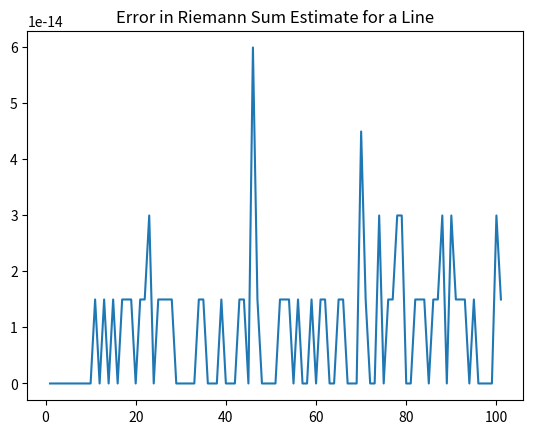
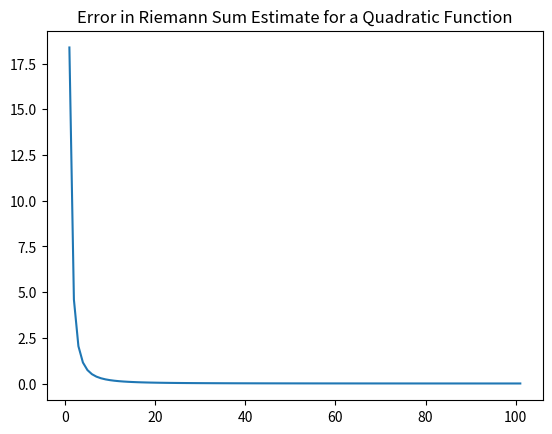
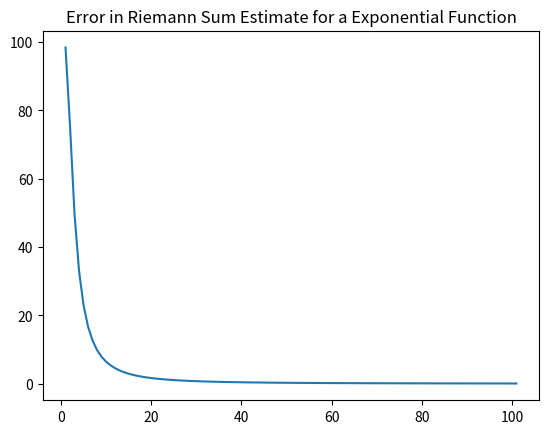

Write Python code to recreate these figures, in order.
#Collaborative Assignment 2
# [redacted]

import numpy as np
import math as ma
import matplotlib as mpl
import matplotlib.pyplot as plot

def line_area(intervals,x1,x2):
  m=3
  b=2
  area  = 0
  base = (x2-x1)/intervals
  for i in range(1,intervals+1):
    x = base*(i-.5)
    height = m*x+ b 
    area  = height*base + area
  integral = .5*m*(x2**2-x1**2)+b*(x2-x1)
  return area, integral

def parabola_area(intervals, x1, x2):
  a = 1
  b=2
  c=-2
  area = 0
  base = (x2-x1)/intervals
  for i in range(1,intervals+1):
    x = base*(i-.5)
    height = a*(x**2) + b*x + c
    area  = height*base + area
  integral = (a/3.0)*(x2**3-x1**3) + (b/2.0)*(x2**2-x1**2) + c*(x2-x1)
  return area, integral 

def exp_area(intervals,x1,x2):
	a = 1	
	m = 3
	b = 2
	c=3
	area = 0
	base = (x2-x1)/intervals
	for i in range(1,intervals+1):
	  x=base*(i-.5)
	  height = (a*x + b)*(ma.exp(-c*x))
	  area  = height*base + area
	integral = -ma.exp(-c*x2)*(a+b*c+a*c*x2)/c**2+ma.exp(-c*x1)*(a+b*c+a*c*x1)/c**2
	return area, integral


#intervals = int(input("Enter the number of rectangles to use:"))

x1=0
x2=5
i=1
rectangle_line_area, integral_line = line_area(i,x1,x2)
rectangle_parabola_area, integral_parabola = parabola_area(i,x1,x2)
rectangle_exp_area, integral_exp = exp_area(i,x1,x2)
line_difference = ma.fabs((rectangle_line_area-integral_line)/integral_line)*100
parabola_difference = ma.fabs((rectangle_parabola_area-integral_parabola)/integral_parabola)*100
exp_difference = ma.fabs((rectangle_exp_area-integral_exp)/integral_exp)*100

n=np.array([i])
line_error = np.array([line_difference])
parabola_error = np.array([parabola_difference])
exp_error = np.array([exp_difference])


while i <= 100:
  i += 1
  rectangle_line_area, integral_line = line_area(i,x1,x2)
  rectangle_parabola_area, integral_parabola = parabola_area(i,x1,x2)
  rectangle_exp_area, integral_exp = exp_area(i,x1,x2)
  line_difference = ma.fabs((rectangle_line_area-integral_line)/integral_line)*100
  parabola_difference = ma.fabs((rectangle_parabola_area-integral_parabola)/integral_parabola)*100
  exp_difference = ma.fabs((rectangle_exp_area-integral_exp)/integral_exp)*100
  n = np.append(n,i) 
  line_error = np.append(line_error,line_difference)
  parabola_error = np.append(parabola_error,parabola_difference)
  exp_error = np.append(exp_error,exp_difference)
  
#Plot the Error in the estimate as a function of each type of function
  
plot.figure()
plot.title("Error in Riemann Sum Estimate for a Line")
plot.plot(n,line_error)
plot.show()

plot.figure()   
plot.title("Error in Riemann Sum Estimate for a Quadratic Function")
plot.plot(n,parabola_error)
plot.show()


plot.figure() 
plot.title("Error in Riemann Sum Estimate for a Exponential Function")
plot.plot(n,exp_error)
plot.show()
